Run: headless pygame with SDL's dummy video driver; simulated clock (each Clock.tick advances the game by its frame time, no real sleeping); random seed 0; keys injected as events and as key.get_pressed() state; no mouse input.
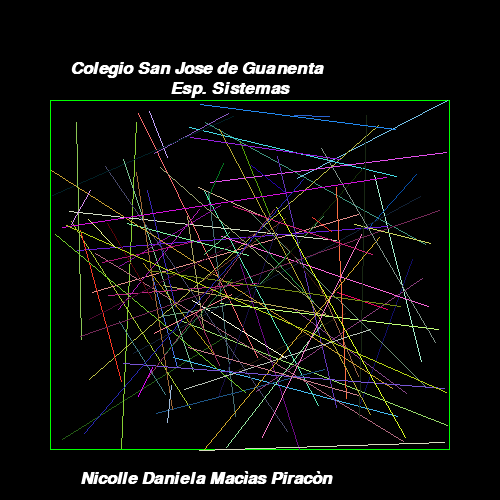
Frame 1 of 4 · flips 1–60 · no input
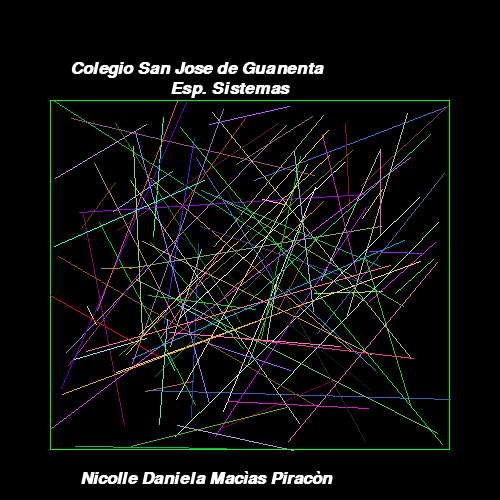
Frame 2 of 4 · flips 61–180 · tapped SPACE, RETURN · held RIGHT (→), D
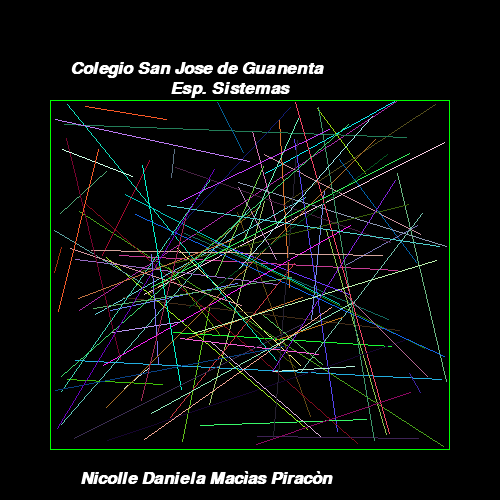
Frame 3 of 4 · flips 181–300 · held DOWN (↓), S
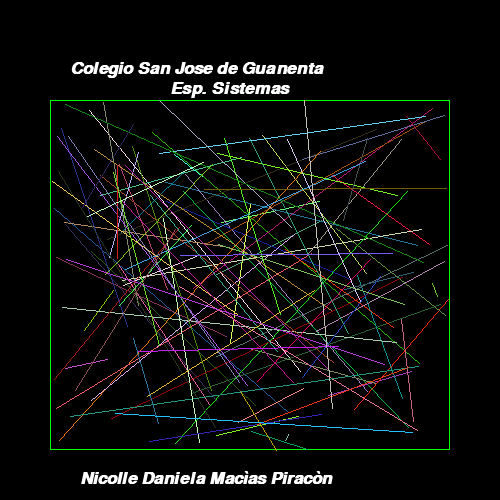
Frame 4 of 4 · flips 301–420 · held LEFT (←), A, UP (↑), W

The pygame program that drew these frames:

import pygame
import random 
import sys
import math 


pygame.init()

ventana = pygame.display.set_mode((500,500))

pygame.display.set_caption("Ejercicio")



blanco = (255,255,255)
negro = (0,0,0)
clock = pygame.time.Clock()
verde = (0,255,0)
azul = (0,0,255)
rosado =(255,192,203)


while True:
    clock.tick(20)

    for event in pygame.event.get():
        if event.type == pygame.QUIT:
            sys.exit()

    ventana.fill(negro)
    fuente_arial = pygame.font.SysFont("Arial", 25, 1, 1)
    texto = fuente_arial.render("Colegio San Jose de Guanenta" , 1, blanco)
    ventana.blit(texto,(70,60))
    pygame.display.flip()
    texto2 = fuente_arial.render("Esp. Sistemas" , 1, blanco)
    ventana.blit(texto2,(170,80))
    texto3 = fuente_arial.render("Nicolle Daniela Macìas Piracòn" , 0.5, blanco)
    ventana.blit(texto3,(80,470))
    
    
    pygame.draw.rect(ventana, verde, ((50, 100), (400, 350)), 1)

    for i in range(100):

        loco1 = random.randint(50,450)
        loco2 = random.randint(100,450)
        loco3 = random.randint(50, 450)
        loco4 = random.randint(100,450)

        color_aleatorio= (random.randint(0,255),random.randint(0,255), random.randint(0,255))


        pygame.draw.line(ventana, color_aleatorio,(loco1, loco2), (loco3, loco4))
    

    pygame.display.flip()
